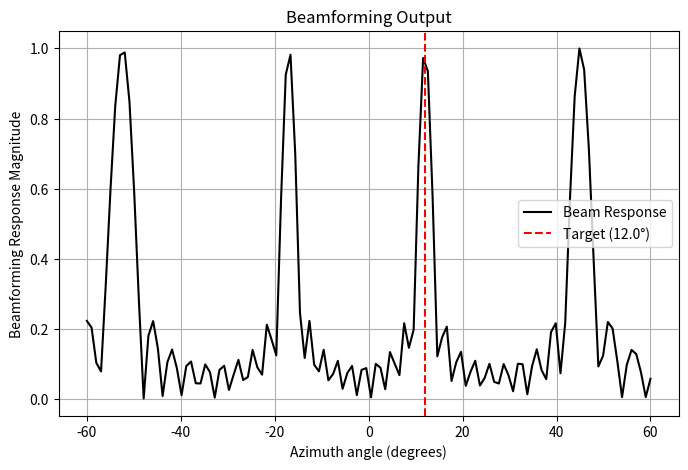

Reproduce this figure in Python.
import matplotlib.pyplot as plt
import numpy as np

# First simulate the element signals:
number_of_elements = 10 # array elements
wavelength = 0.03 # m
target_angle_degrees = 12 # azimuth angle in degrees
target_angle = np.radians(target_angle_degrees)
target_amplitude = 1.0
element_spacing = 4* wavelength / 2 # adjust this value later

# Computes the received signal phasors for each antenna element from a target at given azimuth angle
def compute_element_phasors(element_positions_x, wavelength, target_angle, target_amplitude):
    """
    Compute the phasors for antenna array elements based on the waveront direction
    """
    k = 2 * np.pi / wavelength # wavenumber
    # Path length difference is element_position*sin(azimuth_angle)
    element_path_length_difference = element_positions_x * np.sin(target_angle)
    target_phasors = target_amplitude * np.exp(1j * k * element_path_length_difference)
    return target_phasors

# Function to combine the received element echoes into an angular profile
def compute_beam_output(element_phasors, angle_min_degrees, angle_max_degrees, angle_step, positions, wavelength):
    """
    Perform an angular scan using the received element signals, to obtain the received wave height vs. angle
    """
    nb_angles = int((angle_max_degrees - angle_min_degrees) / angle_step) # Number of beamforming scan angles
    scan_angles = np.radians(np.linspace(angle_min_degrees, angle_max_degrees, nb_angles))  # Beamforming angles
    beam_output = np.zeros((len(scan_angles),), dtype=np.complex64)

    for i, scan_angle in enumerate(scan_angles):
        # Calculate and compensate the phase shift for this angle
        scan_phase_shift = 2 * np.pi * np.sin(scan_angle) * element_positions_x / wavelength
        scan_phase_shifts = np.exp(-1j * scan_phase_shift) # Phase correction corresponding to this scan angle
        beam_output[i] = np.sum(element_phasors * scan_phase_shifts) # apply phase correction and sum phasors together

    # Convert beam output to magnitude for visualization
    beam_output_magnitude = np.abs(beam_output)
    beam_output_magnitude /= np.max(beam_output_magnitude)  # Normalize for visualization

    return scan_angles, beam_output_magnitude    

# x-position of each element
element_positions_x = np.linspace(-(number_of_elements-1)/2 * element_spacing, (number_of_elements-1)/2 * element_spacing, number_of_elements)
# simulate phasors representing the wave received by each element
element_phasor_data = compute_element_phasors(element_positions_x, wavelength, target_angle, target_amplitude)

# You can adjust the limits and the spacing of the scanned angle interval
angle_min_deg = -60  # Minimum scan angle (degrees)
angle_max_deg = 60   # Maximum scan angle (degrees)
angle_step = 1   # Angle spacing (degrees)
scan_angles, beam_output = compute_beam_output(element_phasor_data, angle_min_deg, angle_max_deg, angle_step, element_positions_x, wavelength)

# Create a single figure with one subplot
fig, ax_beam = plt.subplots(figsize=(8, 5))
# Plot the beamforming response
ax_beam.plot(np.degrees(scan_angles), beam_output, 'k-', label="Beam Response")
ax_beam.axvline(target_angle_degrees, color='r', linestyle='--', label=f"Target ({target_angle_degrees:.1f}°)")
# Labels and formatting
ax_beam.set_xlabel("Azimuth angle (degrees)")
ax_beam.set_ylabel("Beamforming Response Magnitude")
ax_beam.set_title("Beamforming Output")
ax_beam.legend()
ax_beam.grid(True)
plt.show()

theta_max = np.degrees(np.asin(wavelength / (2*element_spacing)))
print("Maximum unambiguous azimuth angle is (plus minus):", theta_max, "degrees")
print("Grating lobes will appear:", 2*theta_max, "degrees apart")

